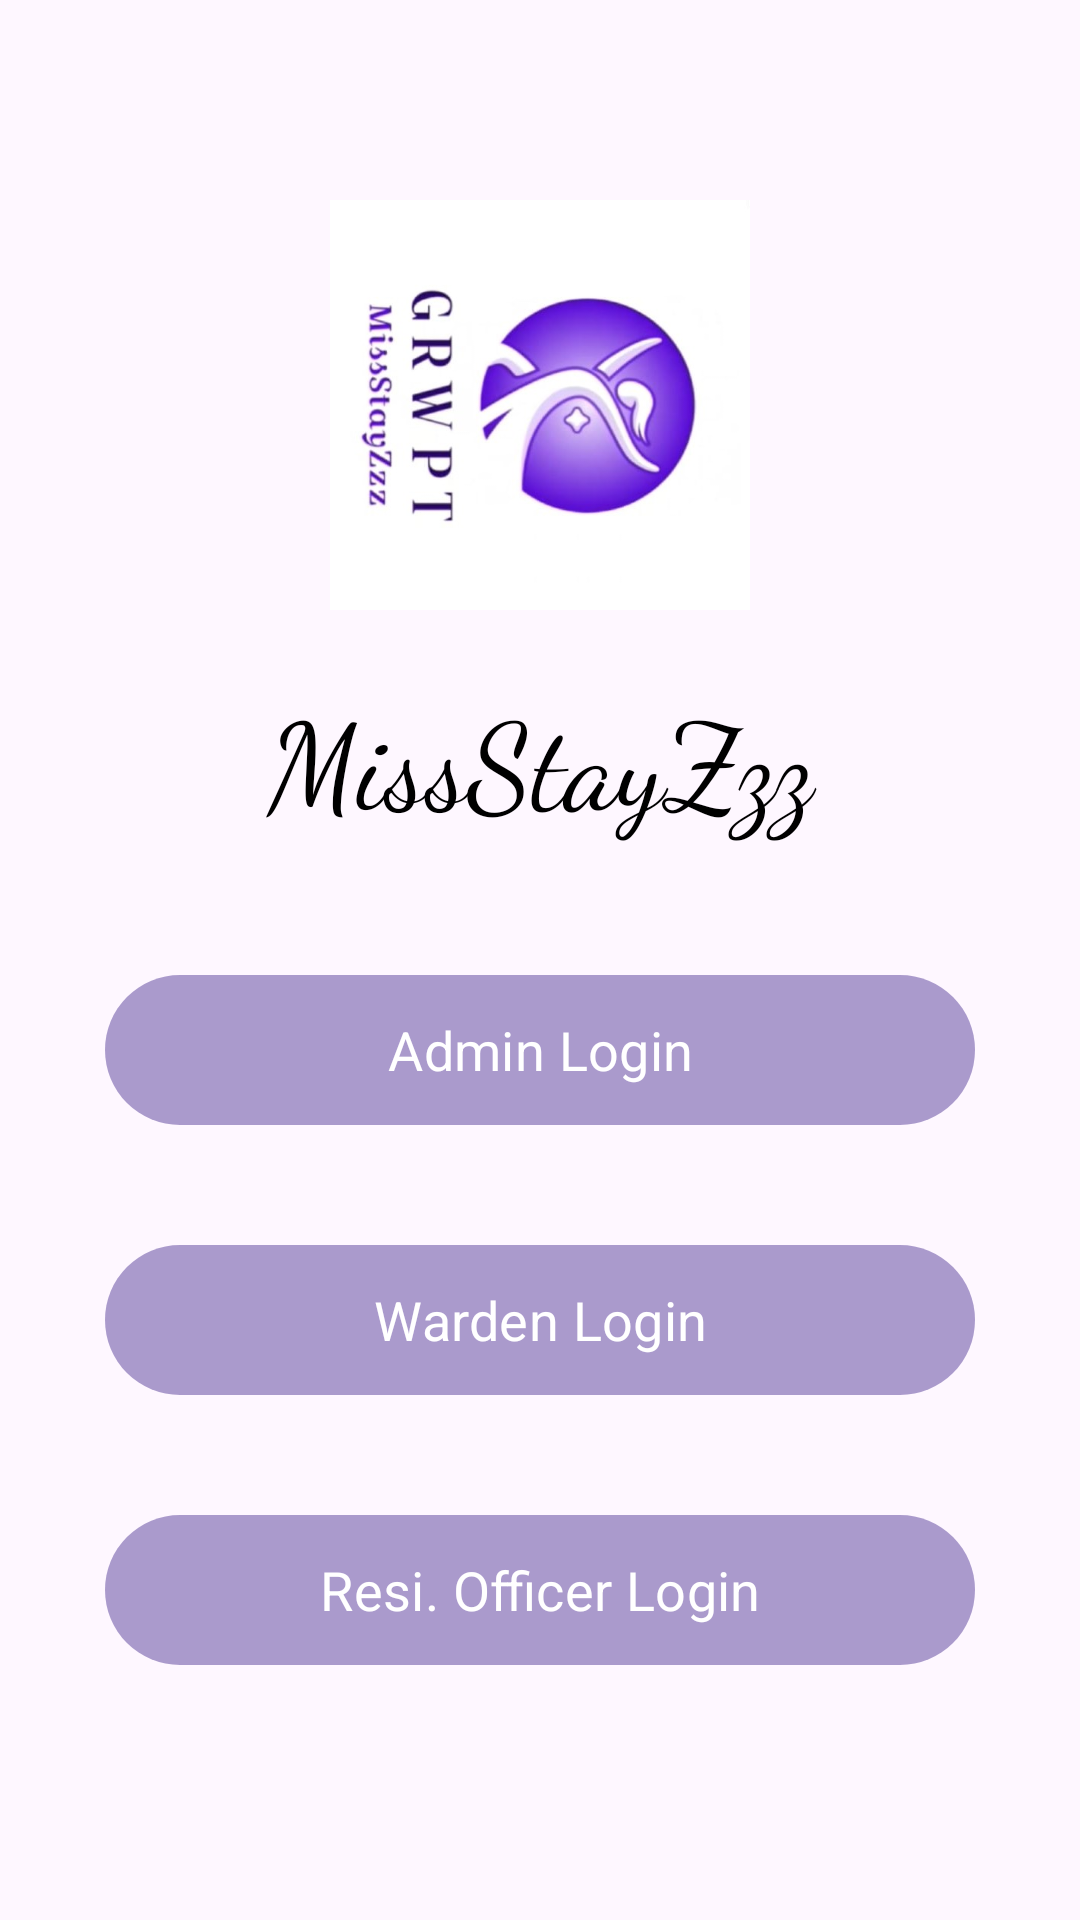

Produce the Android XML layout that renders to this screen, including the resource entries it uses.
<!-- AndroidManifest.xml: application theme Theme.Hostel_App -->
<!-- res/layout/activity_main.xml -->
<?xml version="1.0" encoding="utf-8"?>
<LinearLayout xmlns:android="http://schemas.android.com/apk/res/android"
    xmlns:app="http://schemas.android.com/apk/res-auto"
    xmlns:tools="http://schemas.android.com/tools"
    android:layout_width="match_parent"
    android:layout_height="match_parent"
    android:orientation="vertical"
    tools:context=".MainActivity"
    android:gravity="center">

    <ImageView
        android:id="@+id/imgView1"
        android:layout_width="180dp"
        android:layout_height="180dp"
        android:layout_gravity="center"
        android:padding="20dp"
        android:src="@drawable/miss"/>
    <TextView
        android:layout_width="340dp"
        android:layout_height="60dp"
        android:text="MissStayZzz"
        android:textSize="40sp"
        android:fontFamily="cursive"
        android:textColor="@color/black"
        android:gravity="center_horizontal"
        android:layout_gravity="center_horizontal"
        >

    </TextView>

    <LinearLayout
        android:layout_width="match_parent"
        android:layout_height="wrap_content"
        android:orientation="vertical"
        android:padding="20dp">

        <Button
            android:id="@+id/btnAdminLogin"
            android:layout_width="290dp"
            android:layout_height="50dp"
            android:text="Admin Login"
            android:textSize="18sp"
            android:fontFamily="sans-serif"
            android:layout_gravity="center"
            android:background="@drawable/btnrounded"
            android:layout_margin="20dp"
            android:onClick="btnAdminLoginClick"
            />

        <Button
            android:id="@+id/btnWardenLogin"
            android:layout_width="290dp"
            android:layout_height="50dp"
            android:text="Warden Login"
            android:textSize="18sp"
            android:fontFamily="sans-serif"
            android:layout_gravity="center"
            android:background="@drawable/btnrounded"
            android:layout_margin="20dp"
            android:onClick="btnWardenLoginClick"/>
        <Button
            android:id="@+id/btnOfficerLogin"
            android:layout_width="290dp"
            android:layout_height="50dp"
            android:text="Resi. Officer Login"
            android:textSize="18sp"
            android:fontFamily="sans-serif"
            android:layout_gravity="center"
            android:background="@drawable/btnrounded"
            android:layout_margin="20dp"
            android:onClick="btnOfficerLoginClick">

        </Button>


    </LinearLayout>

</LinearLayout>
<!-- resources referenced by this layout -->
<resources>
  <color name="black">#FF000000</color>
  <!-- drawable btnrounded (drawable) -->
  <?xml version="1.0" encoding="utf-8"?>
  <selector xmlns:android="http://schemas.android.com/apk/res/android">
      <item>
          <shape android:shape="rectangle">
              <solid android:color="#8D8BC34A"/>
              <size android:width="20dp" android:height="20dp" />
              <corners android:radius="25dp"></corners>
          </shape>
      </item>
  </selector>
  <!-- drawable miss: jpg bitmap (drawable, 32433 bytes) -->
  <style name="Theme.Hostel_App" parent="Base.Theme.Hostel_App" />
  <style name="Base.Theme.Hostel_App" parent="Theme.Material3.DayNight.NoActionBar">
          
          
      </style>
</resources>
